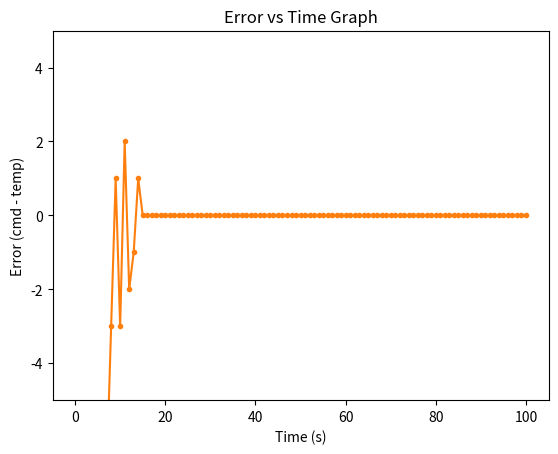

Recreate this plot in Python.
# pyright: reportArgumentType=false
# pyright: reportGeneralTypeIssues=false

import matplotlib.pyplot as plt
import random

CMD = 22
INIT_TEMP = 61


def change_temp(
        curr_temp: float,
        error: float,
        error_dot: float
) -> float:
    c = random.randint(-5, -1)
    h = random.randint(1, 5)

    if error_dot < 0:
        if error < 0: return curr_temp + c, "C"
        if error == 0 or error > 0: return curr_temp + h, "H"
    if error_dot == 0:
        if error < 0: return curr_temp + c, "C"
        if error == 0: return curr_temp, "NC"
        if error > 0: return curr_temp + h, "H"
    if error_dot > 0:
        if error < 0 or error == 0: return curr_temp + c, "C"
        if error > 0: return curr_temp + h, "H"


def main() -> None:
    error_hist = [CMD-INIT_TEMP]
    temp_hist = [INIT_TEMP]
    time_hist = [0]

    curr_temp = INIT_TEMP
    error_curr = CMD-INIT_TEMP
    error_prev = CMD-INIT_TEMP
    for t in range(1, 101):
        new_temp, _ = change_temp(curr_temp, error_curr, error_prev)

        curr_temp = new_temp
        temp_hist.append(new_temp)

        error_curr = CMD - new_temp
        error_prev = error_curr
        error_hist.append(error_curr)

        time_hist.append(t)

    plt.title("Temperature vs Time Graph")
    plt.xlabel("Time (s)"); plt.ylabel("Temperature (F)")
    plt.plot(time_hist, temp_hist, marker=".")
    plt.show()

    plt.title("Error vs Time Graph")
    plt.ylim(-5, 5)
    plt.xlabel("Time (s)"); plt.ylabel("Error (cmd - temp)")
    plt.plot(time_hist, error_hist, marker=".")
    plt.show()


if __name__ == "__main__":
    main()


